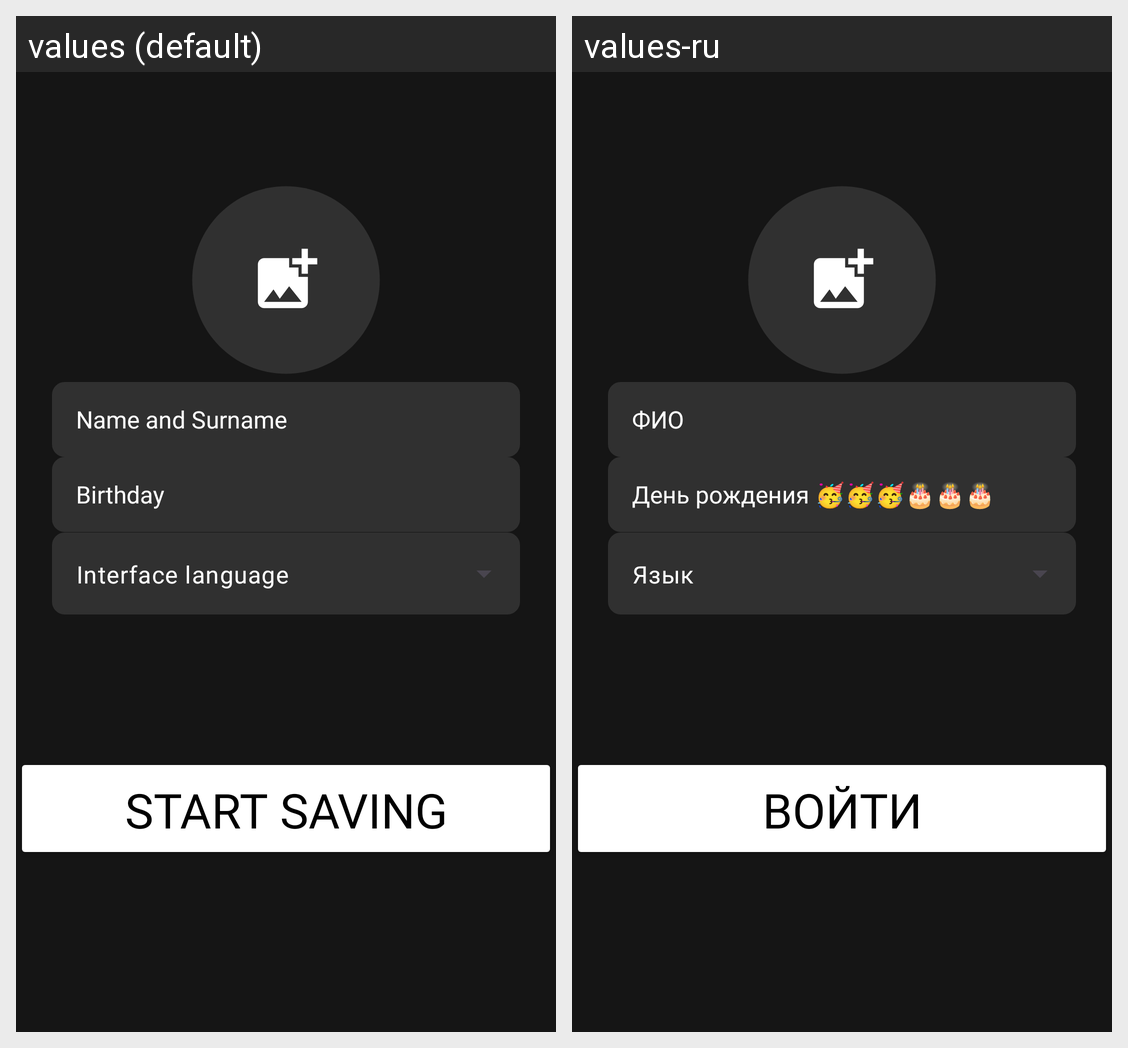

The same Android screen rendered under two of its app's locales, left to right. List the strings drawn on it with the default value and each locale's translation.
Android screen res/layout/register_fragment.xml rendered under 2 locales, left to right: values (default), values-ru. Device: Nexus 5 (rendered at 1080×1920; each locale shown at half size, 540×960, under a caption strip naming it); theme Theme.DolmaBank.
Strings drawn on this screen, with the default value and each locale's value (text and hints the layout hard-codes, and strings that could not be matched under every locale, appear in the picture but are not listed):

name_and_surname
  values: Name and Surname
  values-ru: ФИО

birthday
  values: Birthday
  values-ru: День рождения 🥳🥳🥳🎂🎂🎂

interface_language
  values: Interface language
  values-ru: Язык

start_saving
  values: Start saving
  values-ru: Войти
